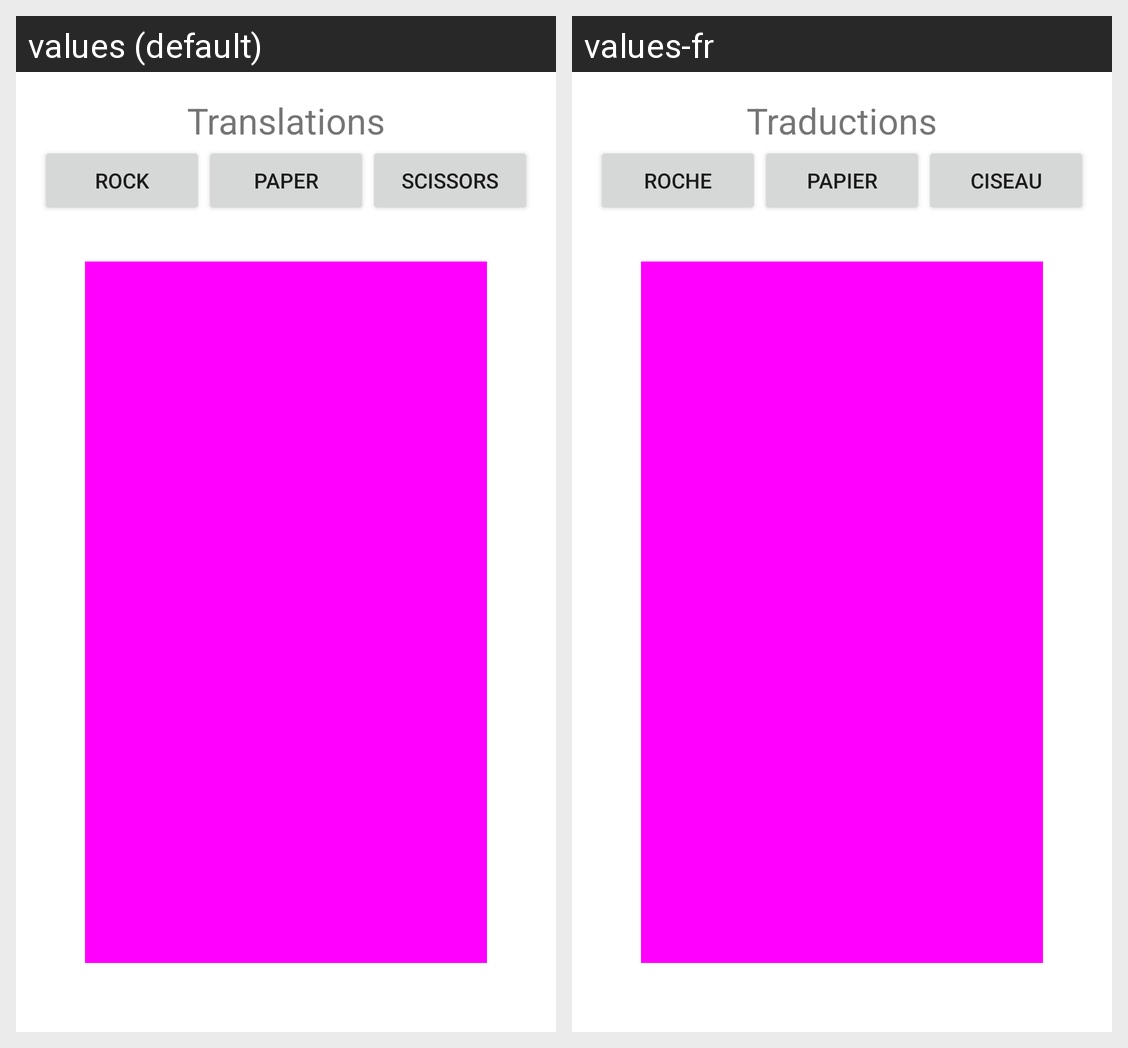

This grid shows one Android layout under two languages. Give, for every string resource on the screen, its name, the default text and each shown locale's text.
Android screen res/layout/activity_main.xml rendered under 2 locales, left to right: values (default), values-fr. Device: Nexus 5 (rendered at 1080×1920; each locale shown at half size, 540×960, under a caption strip naming it); theme Theme.Formatif2022Partie1.
Strings drawn on this screen, with the default value and each locale's value (text and hints the layout hard-codes, and strings that could not be matched under every locale, appear in the picture but are not listed):

translations
  values: Translations
  values-fr: Traductions

rock
  values: Rock
  values-fr: Roche

paper
  values: Paper
  values-fr: Papier

scissors
  values: Scissors
  values-fr: Ciseau
